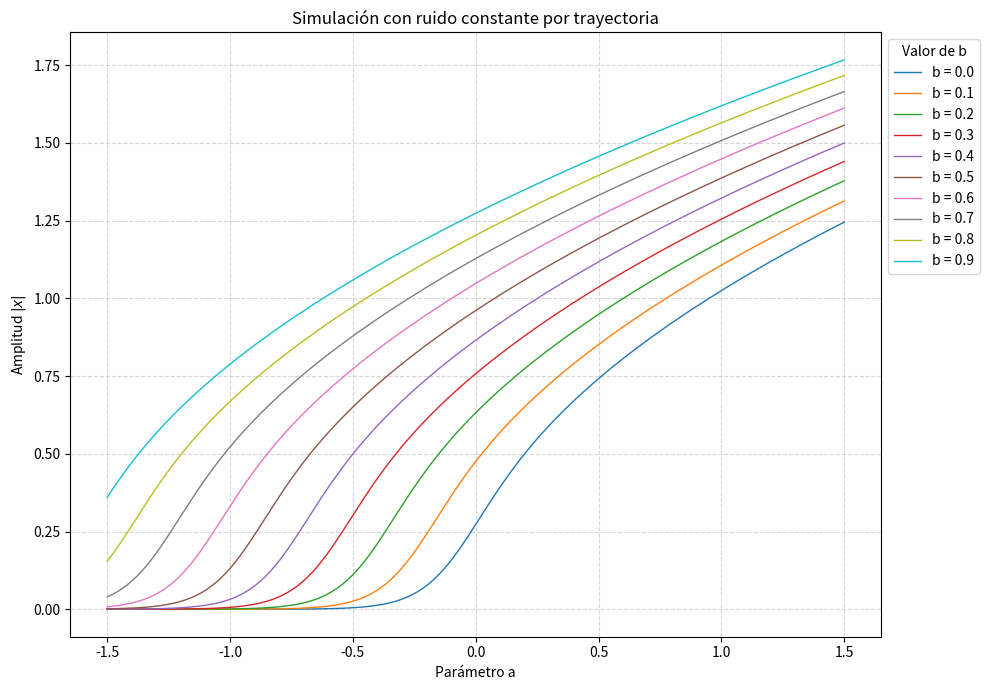

The script that saved this image:
import numpy as np
import matplotlib.pyplot as plt

# --- Configuración ---
dt = 0.1
T = 10.0
n = int(T / dt)
na = 300
a_vals = np.linspace(-1.5, 1.5, na)

# Parámetros
b_vals = np.array([0.0, 0.1, 0.2, 0.3, 0.4, 0.5, 0.6, 0.7, 0.8, 0.9])
w = 1.0
x0 = np.random.uniform(-1.0, 1.0) + 0j
dw_fijo = np.random.normal(0, np.sqrt(dt))
def f(a, x, w):
    return x * (a + 1j * w - np.abs(x)**2)

# --- Gráfica ---
plt.figure(figsize=(10, 7), dpi=100)

for b in b_vals:
    xf = np.zeros(na, dtype=complex)
    
    for j in range(na):
        x = x0
        # Generamos UN solo dw para toda la integración de este punto
         
        
        for i in range(n):
            # Usamos el mismo dw_fijo en cada iteración i
            x = x + (f(a_vals[j], x, w) * dt) + (b * x * dw_fijo)
        
        xf[j] = x

    # Graficar la línea para el valor actual de b
    plt.plot(a_vals, np.abs(xf), lw=1, label=f'b = {b}')

# --- Estética ---
plt.title('Simulación con ruido constante por trayectoria', fontsize=12)
plt.xlabel('Parámetro a', fontsize=10)
plt.ylabel('Amplitud $|x|$', fontsize=10)
plt.grid(True, linestyle='--', alpha=0.5)
plt.legend(title="Valor de b", loc='upper left', bbox_to_anchor=(1, 1))
plt.tight_layout()
plt.show()
